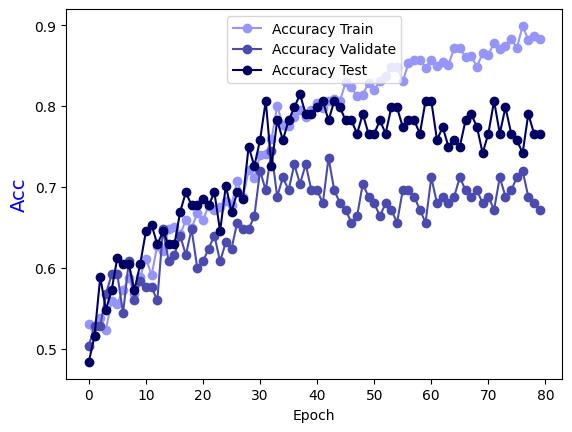

The file beside this chart, header and first rows:
Epoch, Accuracy Train, Accuracy Validate, Accuracy Test
0.0, 0.5308, 0.504, 0.4839
1.0, 0.5156, 0.528, 0.5161
2.0, 0.5378, 0.528, 0.5887
3.0, 0.5237, 0.568, 0.5484
4.0, 0.559, 0.592, 0.5726
5.0, 0.556, 0.592, 0.6129
6.0, 0.5732, 0.544, 0.6048
7.0, 0.5873, 0.608, 0.6048
8.0, 0.5681, 0.56, 0.5726
9.0, 0.5893, 0.584, 0.6048
10.0, 0.6115, 0.576, 0.6452
11.0, 0.5913, 0.576, 0.6532
12.0, 0.6276, 0.56, 0.629
13.0, 0.6206, 0.648, 0.6452
14.0, 0.6478, 0.608, 0.629
15.0, 0.6509, 0.616, 0.629
16.0, 0.6418, 0.64, 0.6694
17.0, 0.6589, 0.616, 0.6935
18.0, 0.6488, 0.648, 0.6774
19.0, 0.668, 0.6, 0.6774
20.0, 0.6589, 0.608, 0.6855
21.0, 0.6771, 0.624, 0.6774
22.0, 0.671, 0.64, 0.6935
23.0, 0.6751, 0.608, 0.6452
24.0, 0.6821, 0.632, 0.7016
25.0, 0.6781, 0.624, 0.6694
26.0, 0.7074, 0.656, 0.6935
27.0, 0.6872, 0.648, 0.6855
28.0, 0.7205, 0.648, 0.75
29.0, 0.7114, 0.664, 0.7258
30.0, 0.7397, 0.72, 0.7581
31.0, 0.7407, 0.696, 0.8065
32.0, 0.7588, 0.744, 0.7258
33.0, 0.8002, 0.688, 0.7823
34.0, 0.777, 0.712, 0.7581
35.0, 0.776, 0.696, 0.7823
36.0, 0.7861, 0.728, 0.7984
37.0, 0.7952, 0.704, 0.8145
38.0, 0.7861, 0.728, 0.7903
39.0, 0.7952, 0.696, 0.7903
40.0, 0.8042, 0.696, 0.7984
41.0, 0.7972, 0.68, 0.8065
42.0, 0.8063, 0.736, 0.7823
43.0, 0.8093, 0.696, 0.8065
44.0, 0.8063, 0.68, 0.7984
45.0, 0.8295, 0.672, 0.7823
46.0, 0.8234, 0.656, 0.7823
47.0, 0.8123, 0.664, 0.7661
48.0, 0.8143, 0.704, 0.7903
49.0, 0.8285, 0.688, 0.7661
50.0, 0.8204, 0.68, 0.7661
51.0, 0.8305, 0.664, 0.7823
52.0, 0.8375, 0.68, 0.7661
53.0, 0.8486, 0.672, 0.7984
54.0, 0.8486, 0.656, 0.7984
55.0, 0.8305, 0.696, 0.7742
56.0, 0.8527, 0.696, 0.7823
57.0, 0.8567, 0.688, 0.7823
58.0, 0.8567, 0.672, 0.7661
59.0, 0.8476, 0.656, 0.8065
... 20 more rows
